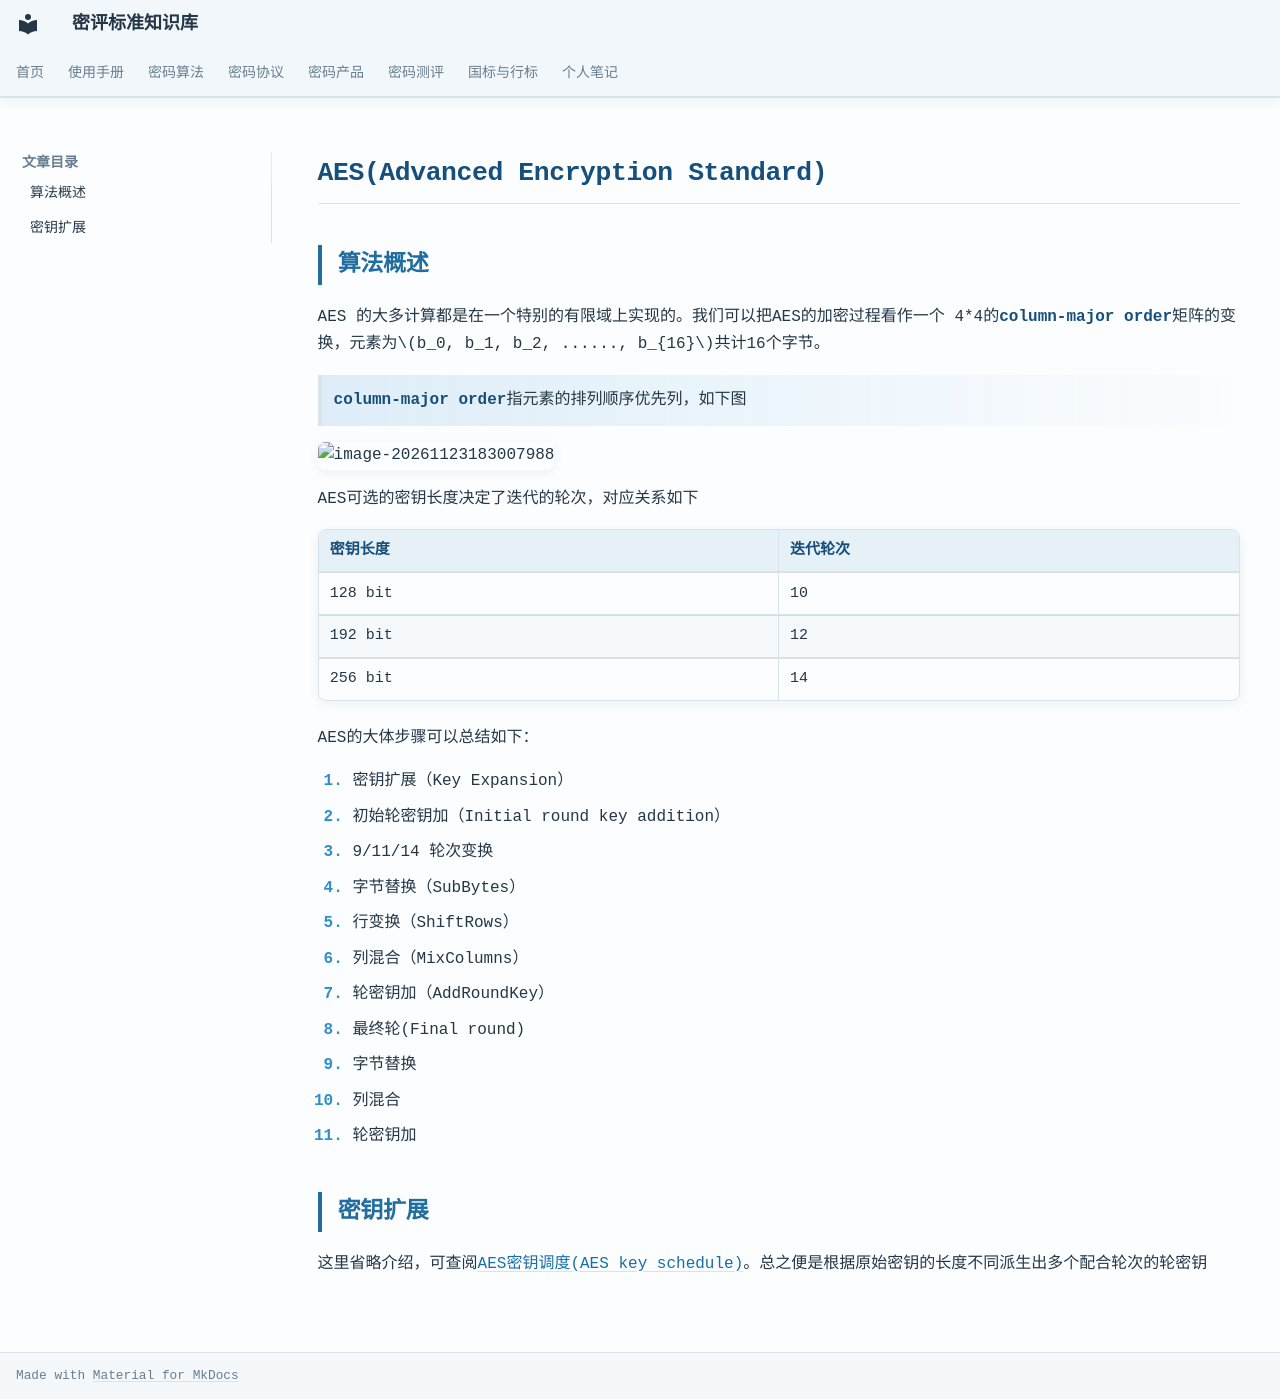

repository: Loora1N/GM-crypto-assessment-wiki · page: algorithm/分组密码算法/AES/AES/index.html · generator: mkdocs

# AES(Advanced Encryption Standard)

## 算法概述

AES 的大多计算都是在一个特别的有限域上实现的。我们可以把AES的加密过程看作一个 4*4的**column-major order**矩阵的变换，元素为$b_0, b_1, b_2, ......, b_{16}$共计16个字节。

> **column-major order**指元素的排列顺序优先列，如下图

![image-20261123183007988](AES.assets/image-20261123183007988.png)

AES可选的密钥长度决定了迭代的轮次，对应关系如下

| 密钥长度 | 迭代轮次 |
| -------- | -------- |
| 128 bit  | 10       |
| 192 bit  | 12       |
| 256 bit  | 14       |

AES的大体步骤可以总结如下：

1. 密钥扩展（Key Expansion）
2. 初始轮密钥加（Initial round key addition）
3. 9/11/14 轮次变换
   1. 字节替换（SubBytes）
   2. 行变换（ShiftRows）
   3. 列混合（MixColumns）
   4. 轮密钥加（AddRoundKey）
4. 最终轮(Final round)
   1. 字节替换
   2. 列混合
   3. 轮密钥加

## 密钥扩展

这里省略介绍，可查阅[AES密钥调度(AES key schedule)](https://en.wikipedia.org/wiki/AES_key_schedule)。总之便是根据原始密钥的长度不同派生出多个配合轮次的轮密钥
